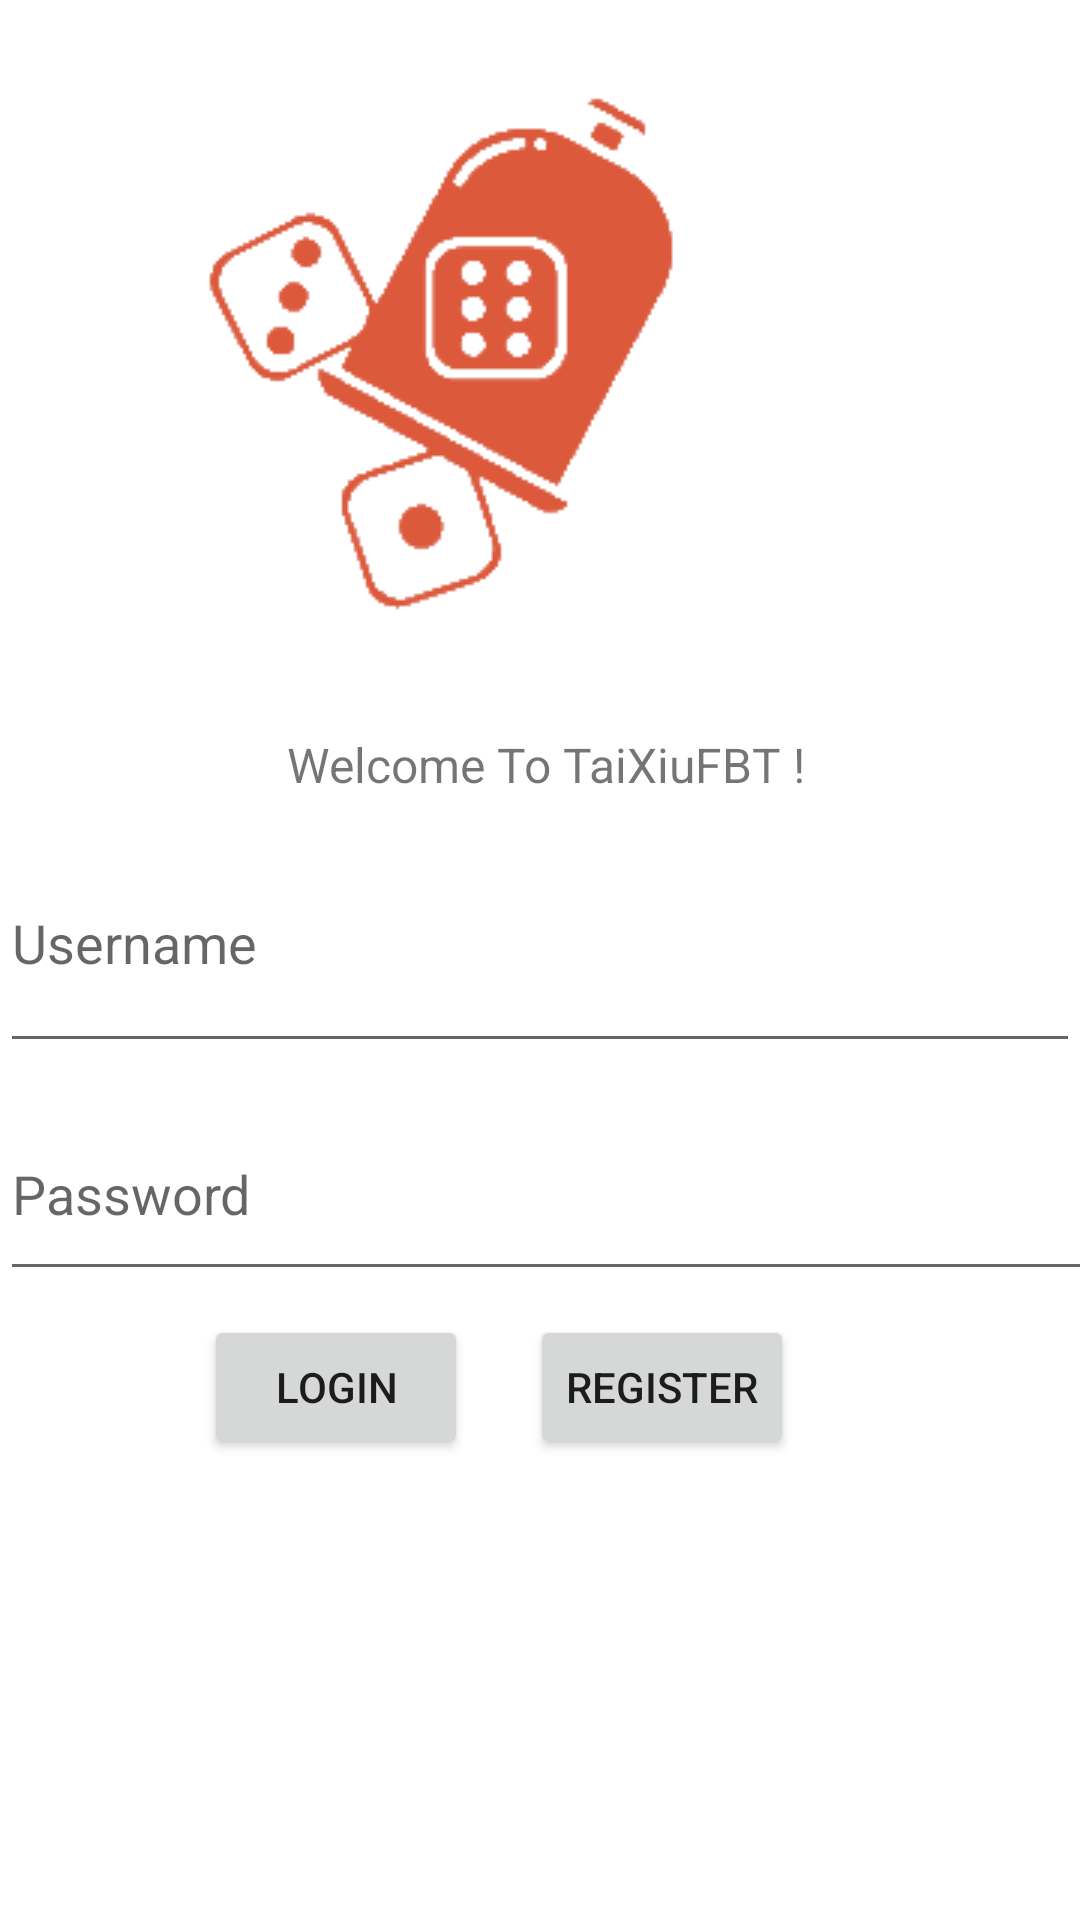

Write the Android layout XML for this screen, with the resource values it uses.
<!-- AndroidManifest.xml: application theme Theme.PRM392_TaiXiuFBT -->
<!-- res/layout/login_activity.xml -->
<?xml version="1.0" encoding="utf-8"?>
<androidx.constraintlayout.widget.ConstraintLayout xmlns:android="http://schemas.android.com/apk/res/android"
    xmlns:app="http://schemas.android.com/apk/res-auto"
    xmlns:tools="http://schemas.android.com/tools"
    android:id="@+id/login_layout"
    android:layout_width="match_parent"
    android:layout_height="match_parent"
    tools:context=".LoginActivity">

    <EditText
        android:id="@+id/username"
        android:layout_width="0dp"
        android:layout_height="wrap_content"
        android:layout_marginTop="292dp"
        android:hint="@string/username"
        app:layout_constraintEnd_toEndOf="parent"
        app:layout_constraintHorizontal_bias="0.0"
        app:layout_constraintStart_toStartOf="parent"
        app:layout_constraintTop_toTopOf="parent" />

    <EditText
        android:id="@+id/password"
        android:layout_width="410dp"
        android:layout_height="68dp"
        android:layout_marginTop="8dp"
        android:hint="@string/password"
        android:inputType="textPassword"
        app:layout_constraintEnd_toEndOf="parent"
        app:layout_constraintHorizontal_bias="0.0"
        app:layout_constraintStart_toStartOf="parent"
        app:layout_constraintTop_toBottomOf="@id/username" />

    <Button
        android:id="@+id/register"
        android:layout_width="wrap_content"
        android:layout_height="wrap_content"
        android:layout_marginTop="8dp"
        android:text="@string/register"
        app:layout_constraintEnd_toEndOf="parent"
        app:layout_constraintHorizontal_bias="0.649"
        app:layout_constraintStart_toStartOf="parent"
        app:layout_constraintTop_toBottomOf="@id/password" />

    <Button
        android:id="@+id/login"
        android:layout_width="wrap_content"
        android:layout_height="wrap_content"
        android:layout_marginTop="8dp"
        android:text="@string/login"
        app:layout_constraintEnd_toEndOf="parent"
        app:layout_constraintHorizontal_bias="0.25"
        app:layout_constraintStart_toStartOf="parent"
        app:layout_constraintTop_toBottomOf="@id/password" />

    <ImageView
        android:id="@+id/imageView"
        android:layout_width="wrap_content"
        android:layout_height="wrap_content"
        android:layout_marginTop="16dp"
        android:layout_marginEnd="100dp"
        app:layout_constraintEnd_toEndOf="parent"
        app:layout_constraintTop_toTopOf="parent"
        app:srcCompat="@drawable/ic_taixiu" />

    <TextView
        android:id="@+id/textView"
        android:layout_width="201dp"
        android:layout_height="38dp"
        android:layout_marginStart="174dp"
        android:layout_marginTop="12dp"
        android:layout_marginEnd="179dp"
        android:gravity="center"
        android:text="@string/welcome"
        android:textSize="16sp"
        app:layout_constraintEnd_toEndOf="parent"
        app:layout_constraintHorizontal_bias="0.478"
        app:layout_constraintStart_toStartOf="parent"
        app:layout_constraintTop_toBottomOf="@+id/imageView" />

</androidx.constraintlayout.widget.ConstraintLayout>
<!-- resources referenced by this layout -->
<resources>
  <!-- drawable ic_taixiu: png bitmap (drawable, 9187 bytes) -->
  <string name="login">LOGIN</string>
  <string name="password">Password</string>
  <string name="register">REGISTER</string>
  <string name="username">Username\n</string>
  <string name="welcome">"Welcome To TaiXiuFBT !"</string>
  <style name="Theme.PRM392_TaiXiuFBT" parent="Theme.MaterialComponents.DayNight.DarkActionBar">
          
          <item name="colorPrimary">@color/purple_500</item>
          <item name="colorPrimaryVariant">@color/purple_700</item>
          <item name="colorOnPrimary">@color/white</item>
          
          <item name="colorSecondary">@color/teal_200</item>
          <item name="colorSecondaryVariant">@color/teal_700</item>
          <item name="colorOnSecondary">@color/black</item>
          
          <item name="android:statusBarColor">?attr/colorPrimaryVariant</item>
          
      </style>
  <!-- not gathered from this repository: default colours our renderer supplied (Android Studio template values) -->
  <color name="purple_500">#FF6200EE</color>
  <color name="purple_700">#FF3700B3</color>
  <color name="teal_200">#FF03DAC5</color>
  <color name="teal_700">#FF018786</color>
  <color name="black">#FF000000</color>
  <color name="white">#FFFFFFFF</color>
</resources>
